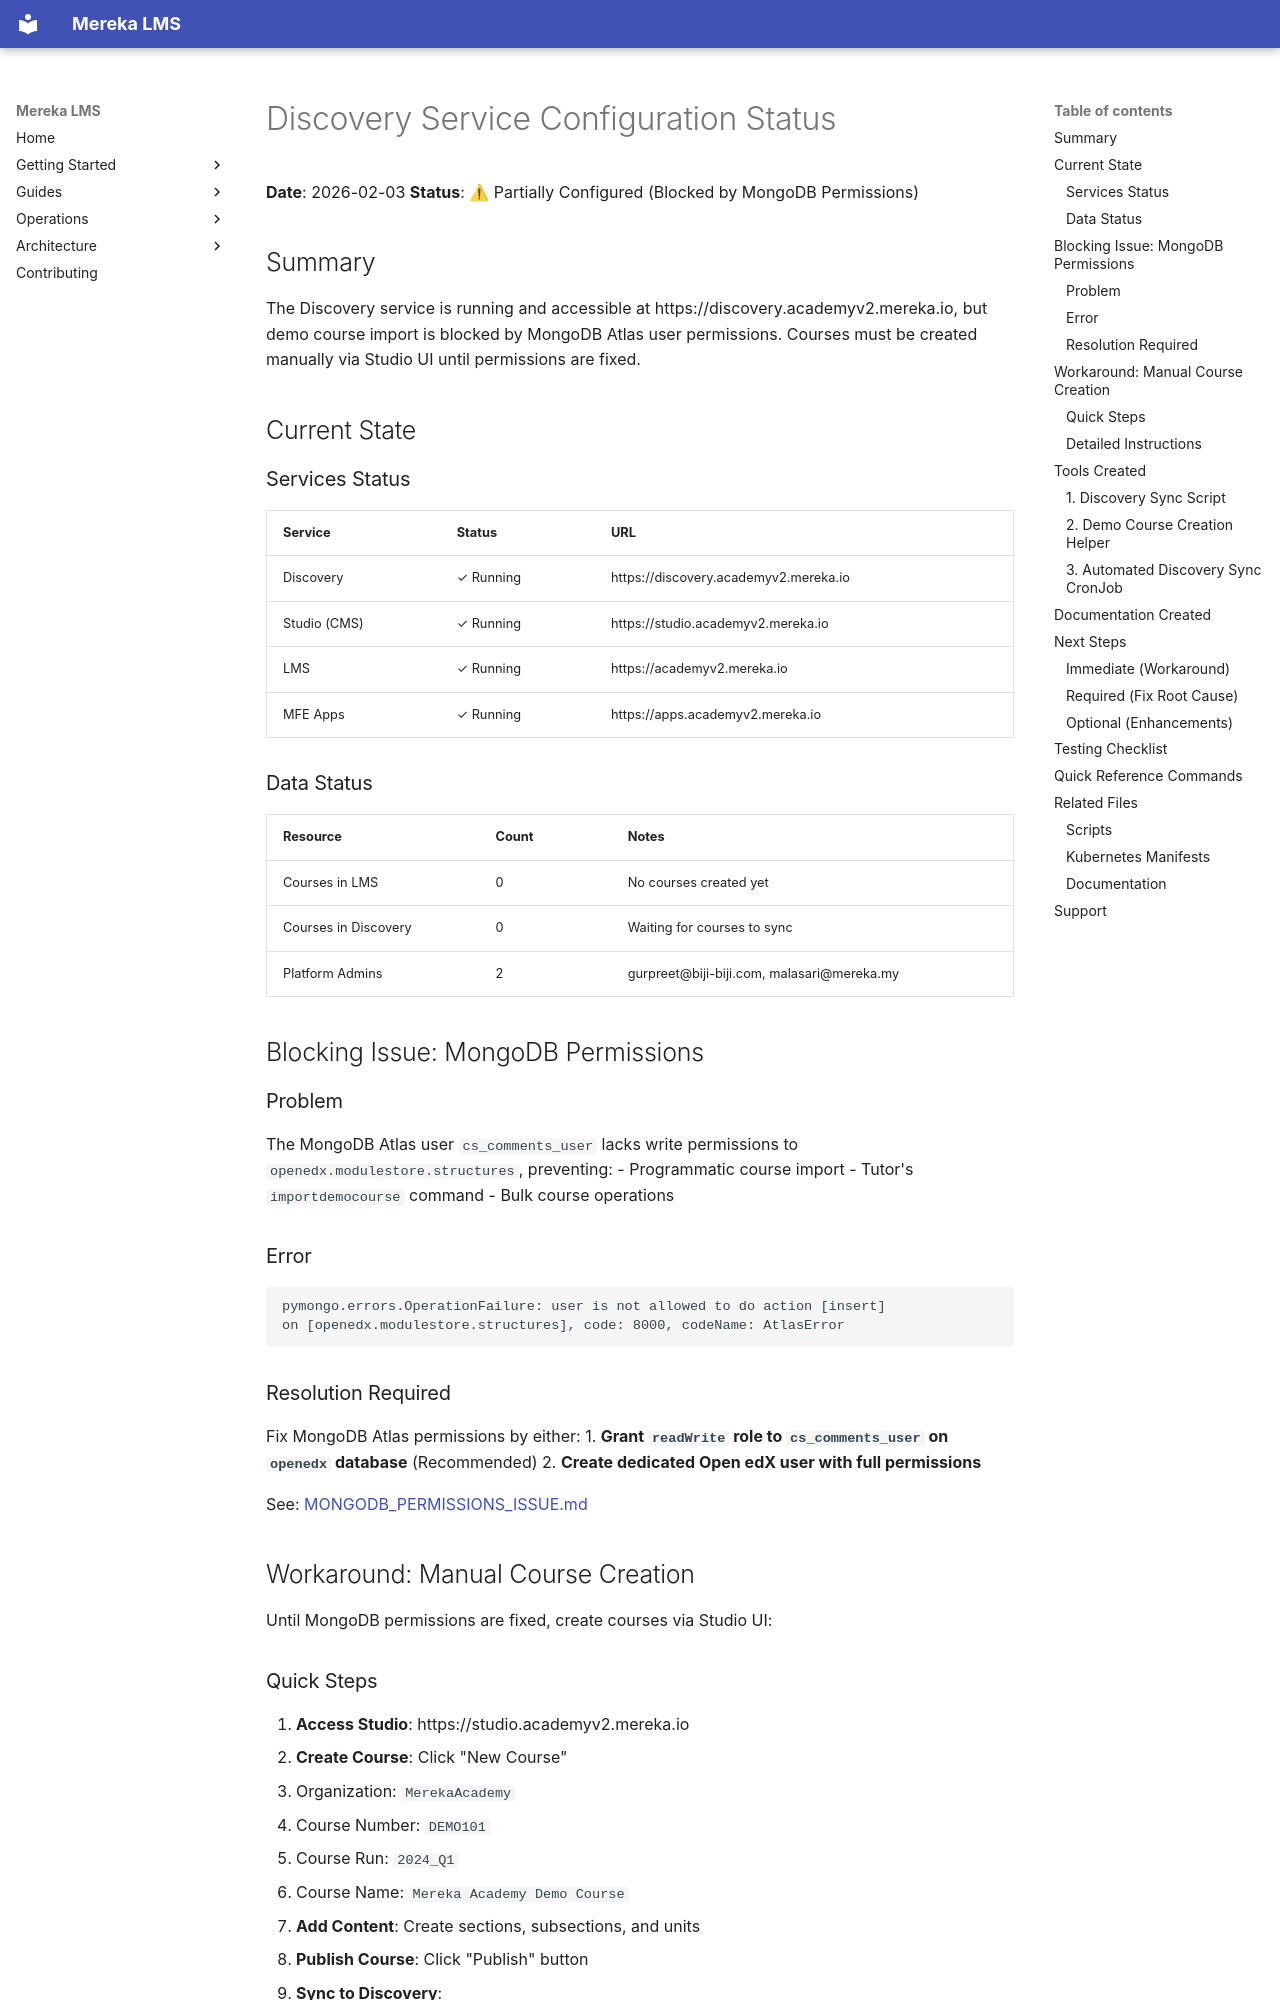

repository: lifeofgurpreet/mereka-lms-prototype · page: archive/reports/status/DISCOVERY_SERVICE_STATUS/index.html · generator: mkdocs

# Discovery Service Configuration Status

**Date**: 2026-02-03
**Status**: ⚠ Partially Configured (Blocked by MongoDB Permissions)

## Summary

The Discovery service is running and accessible at https://discovery.academyv2.mereka.io, but demo course import is blocked by MongoDB Atlas user permissions. Courses must be created manually via Studio UI until permissions are fixed.

## Current State

### Services Status

| Service | Status | URL |
|---------|--------|-----|
| Discovery | ✓ Running | https://discovery.academyv2.mereka.io |
| Studio (CMS) | ✓ Running | https://studio.academyv2.mereka.io |
| LMS | ✓ Running | https://academyv2.mereka.io |
| MFE Apps | ✓ Running | https://apps.academyv2.mereka.io |

### Data Status

| Resource | Count | Notes |
|----------|-------|-------|
| Courses in LMS | 0 | No courses created yet |
| Courses in Discovery | 0 | Waiting for courses to sync |
| Platform Admins | 2 | gurpreet@biji-biji.com, malasari@mereka.my |

## Blocking Issue: MongoDB Permissions

### Problem

The MongoDB Atlas user `cs_comments_user` lacks write permissions to `openedx.modulestore.structures`, preventing:
- Programmatic course import
- Tutor's `importdemocourse` command
- Bulk course operations

### Error

```
pymongo.errors.OperationFailure: user is not allowed to do action [insert]
on [openedx.modulestore.structures], code: 8000, codeName: AtlasError
```

### Resolution Required

Fix MongoDB Atlas permissions by either:
1. **Grant `readWrite` role to `cs_comments_user` on `openedx` database** (Recommended)
2. **Create dedicated Open edX user with full permissions**

See: [MONGODB_PERMISSIONS_ISSUE.md](../../../operations/MONGODB_PERMISSIONS_ISSUE.md)

## Workaround: Manual Course Creation

Until MongoDB permissions are fixed, create courses via Studio UI:

### Quick Steps

1. **Access Studio**: https://studio.academyv2.mereka.io
2. **Create Course**: Click "New Course"
   - Organization: `MerekaAcademy`
   - Course Number: `DEMO101`
   - Course Run: `2024_Q1`
   - Course Name: `Mereka Academy Demo Course`
3. **Add Content**: Create sections, subsections, and units
4. **Publish Course**: Click "Publish" button
5. **Sync to Discovery**:
   ```bash
   ./scripts/shared/sync-discovery.sh sync
   ```
